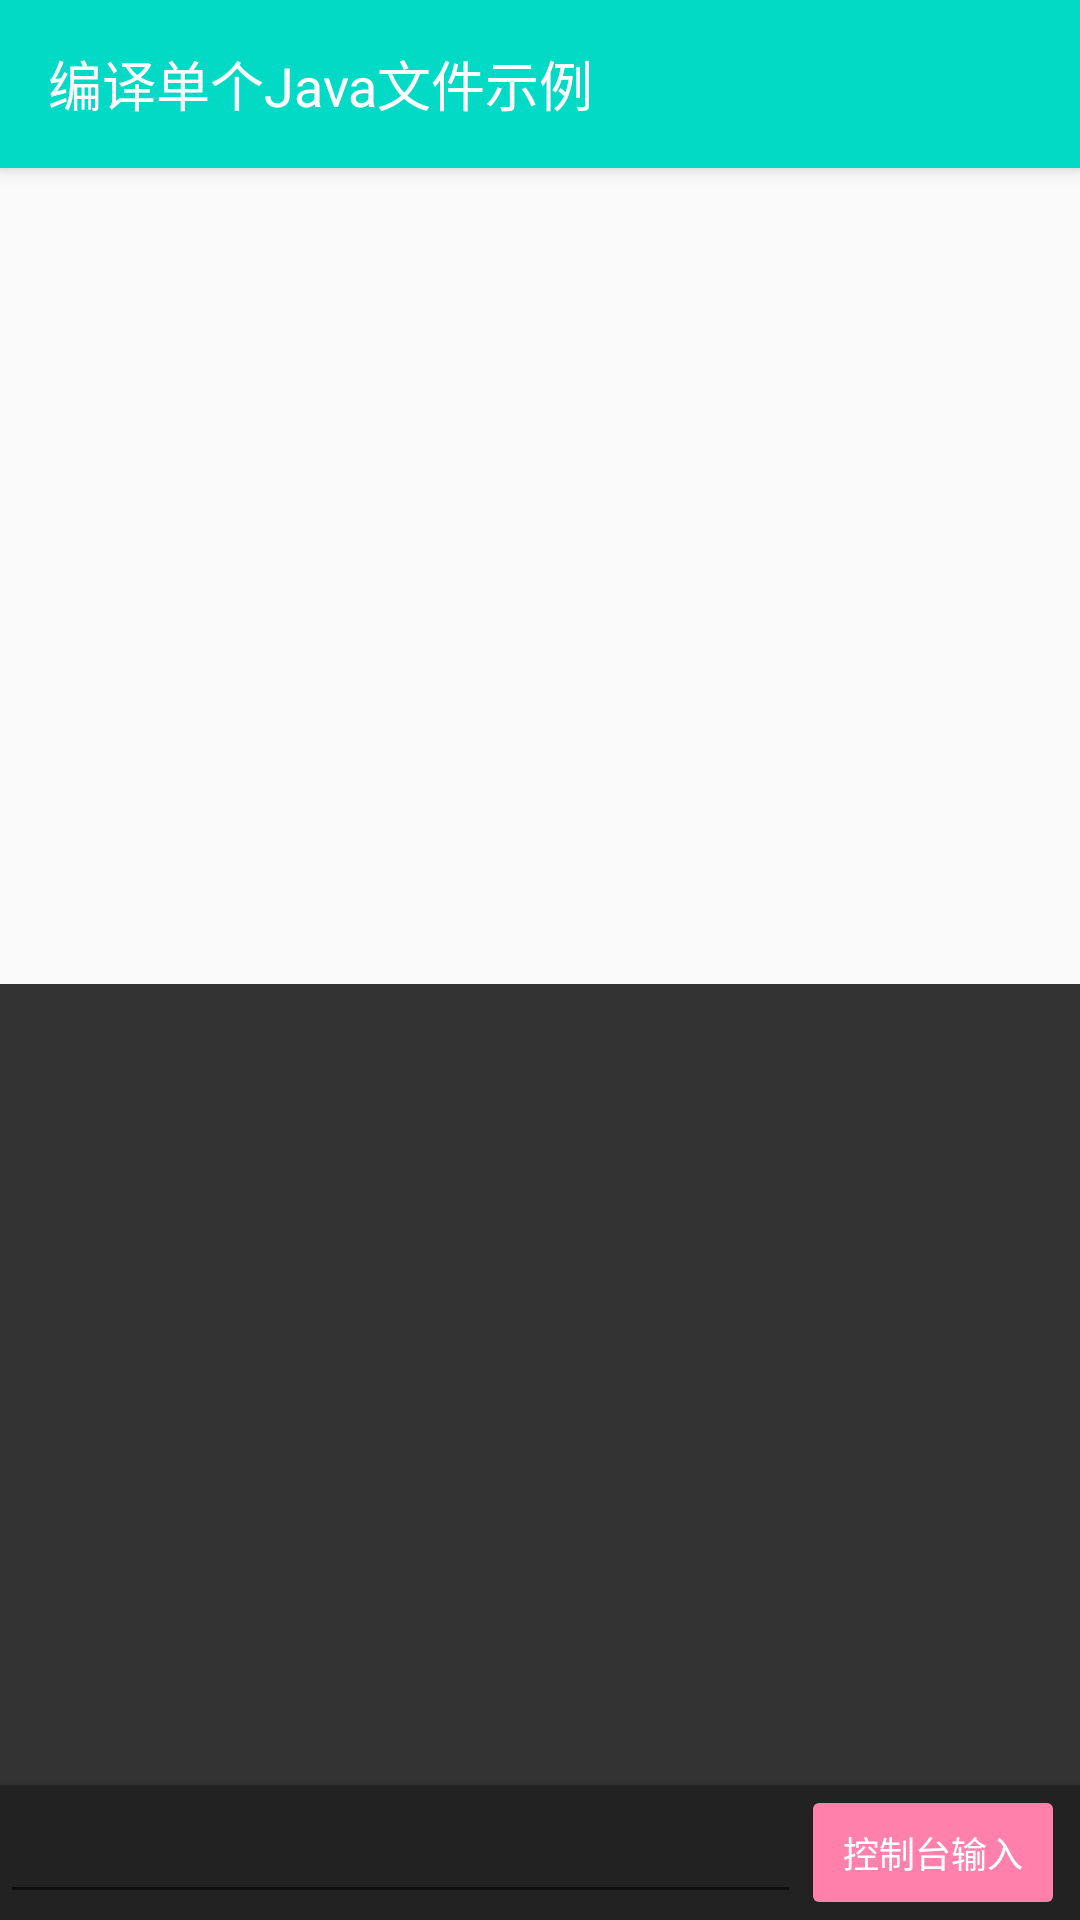

This screen was rendered from an Android layout file. Write that file and the resources it references.
<!-- AndroidManifest.xml: application theme AppTheme.NoActionBar -->
<!-- res/layout/activity_single_sample.xml -->
<?xml version="1.0" encoding="utf-8"?>
<androidx.coordinatorlayout.widget.CoordinatorLayout xmlns:android="http://schemas.android.com/apk/res/android"
    xmlns:app="http://schemas.android.com/apk/res-auto"
    android:layout_width="match_parent"
    android:layout_height="match_parent">

    <com.google.android.material.appbar.AppBarLayout
        android:layout_width="match_parent"
        android:layout_height="wrap_content"
        android:theme="@style/AppTheme.AppBarOverlay">

        <androidx.appcompat.widget.Toolbar
            android:id="@+id/toolbar"
            android:layout_width="match_parent"
            android:layout_height="?attr/actionBarSize"
            android:background="?attr/colorPrimary"
            app:popupTheme="@style/AppTheme.PopupOverlay"
            app:titleTextAppearance="@style/AppTheme.ToolbarTitle"
            app:title="编译单个Java文件示例" />

    </com.google.android.material.appbar.AppBarLayout>


    <LinearLayout
        android:layout_width="match_parent"
        android:layout_height="match_parent"
        android:orientation="vertical"
        android:paddingBottom="40dp"
        app:layout_behavior="com.google.android.material.appbar.AppBarLayout$ScrollingViewBehavior">

        <com.google.android.material.textfield.TextInputEditText
            android:id="@+id/codeText"
            android:layout_width="match_parent"
            android:layout_height="0dp"
            android:layout_weight="1"
            android:background="#00000000"
            android:gravity="top"
            android:padding="5dp"
            android:textSize="14sp" />

        <ScrollView
            android:layout_width="match_parent"
            android:layout_height="0dp"
            android:layout_weight="1"
            android:background="#333333">

            <TextView
                android:id="@+id/printView"
                android:layout_width="match_parent"
                android:layout_height="wrap_content"
                android:textColor="#ffffff"
                android:textSize="14sp" />

        </ScrollView>

    </LinearLayout>


    <LinearLayout
        android:layout_width="match_parent"
        android:layout_height="wrap_content"
        android:layout_gravity="bottom"
        android:background="#222222"
        android:elevation="5dp"
        android:gravity="center_vertical"
        android:orientation="horizontal">

        <com.google.android.material.textfield.TextInputEditText
            android:id="@+id/inputEdit"
            android:layout_width="0dp"
            android:layout_height="wrap_content"
            android:layout_weight="1"
            android:paddingStart="10dp"
            android:paddingEnd="10dp"
            android:singleLine="true"
            android:textColor="#ffffff" />

        <Button
            android:layout_width="wrap_content"
            android:layout_height="45dp"
            android:layout_marginEnd="5dp"
            android:backgroundTint="#ff80ab"
            android:onClick="sendStr"
            android:stateListAnimator="@null"
            android:text="控制台输入"
            android:textColor="#ffffff"
            android:textSize="12sp" />
    </LinearLayout>

</androidx.coordinatorlayout.widget.CoordinatorLayout>
<!-- resources referenced by this layout -->
<resources>
  <style name="AppTheme.AppBarOverlay" parent="ThemeOverlay.AppCompat.Dark.ActionBar" />
  <style name="AppTheme.PopupOverlay" parent="ThemeOverlay.AppCompat.Light" />
  <style name="AppTheme.ToolbarTitle">
          <item name="android:textColor">@android:color/white</item>
          <item name="android:textSize">18sp</item>
      </style>
  <style name="AppTheme.NoActionBar">
          <item name="windowActionBar">false</item>
          <item name="windowNoTitle">true</item>
      </style>
</resources>
